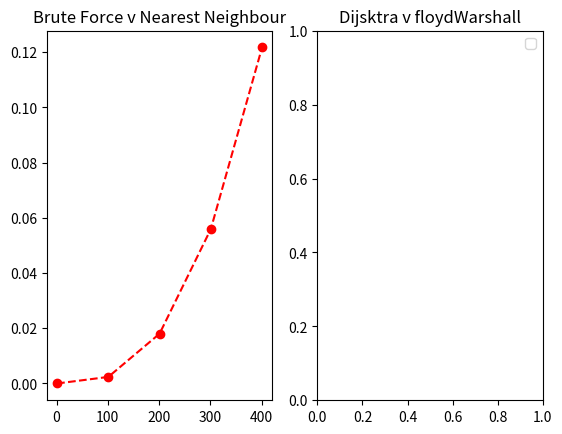

Here is the Python script that generated this plot:
import random
from itertools import permutations
import sys
from heapq import heapify, heappush, heappop
import numpy as np
import matplotlib.pyplot as plt
import time as t

#Creating the graph variables

def Graph(n):
    #Determines number of nodes
    numberOfNodes = n
    
    #Used to ensure no duplicate edges
    Edges = {
    
        }
    
    
    #Create tuples for each nodes in dictionary
    for i in range(numberOfNodes):
    
        Edges[i] = []
    
    #Used to make the node list in the form of (node1, node2, distance)
    nodeList = []
    
    
    #Creating the Graph
    graph = [[0 for x in range(numberOfNodes)] for y in range(numberOfNodes)]
    
    #Create links between 2 random nodes
    for i in range(numberOfNodes):
    
        for j in range(numberOfNodes):
          
            weight = random.randint(2, 20)
    
        #Ensures no link to itself and no duplicate links between nodes
            if i != j and i not in Edges[j]:
    
                Edges[i] += (j,)
                Edges[j] += (i,)
                nodeList.append((i, j, weight))
    
    #Plotting the graph
    for nodeA, nodeB, weight in nodeList:
    
        graph[nodeA][nodeB] = weight
        graph[nodeB][nodeA] = weight
        
    return graph



#Brute Force Method

#Used for Permutation in Brute Force
def Brute(graph,n):
    permList = list(permutations([i for i in range(n)]))
    
    bruteForceCost = float("inf")
    path = []
    
    
    for p in permList:
    
            bruteForceCurrentCost = 0
    
            for i in range(n - 1):
            
                bruteForceCurrentCost += graph[p[i]][p[i + 1]]
    
            if bruteForceCurrentCost < bruteForceCost:
    
                bruteForceCost = bruteForceCurrentCost
                path = p
    #print(bruteForceCost)
    #print(path)


def Nearest(graph,n):
#Nearest Neighbor
    
    visitedNodes = [0]
    costToNode = [0]
    
    currentNode = 0
    currentCost = 0
    
    for k in range(n - 1):
        currentShortest = float("inf")
        for s in range(n):
            if s != currentNode and s not in visitedNodes and graph[currentNode][s] < currentShortest:
    
                nextNode = s
                currentShortest = graph[currentNode][s]
                
        visitedNodes.append(nextNode)
        currentNode = nextNode
        currentCost += currentShortest
        costToNode.append(currentCost)
    #print(currentCost)
    #print(visitedNodes)
    #print(costToNode)

def floydWarshall(graph,src,dest, n):
 
    dist = list(map(lambda i: list(map(lambda j: j, i)), graph))
 
    for k in range(n):
 
        # pick all vertices as source one by one
        for i in range(n):
 
            # Pick all vertices as destination for the
            # above picked source
            for j in range(n):
 
                # If vertex k is on the shortest path from
                # i to j, then update the value of dist[i][j]
                dist[i][j] = min(dist[i][j],
                                 dist[i][k] + dist[k][j]
                                 )
    #print(dist[src][dest])

def dijsktra(graph,src,dest,n):
    #set up our empty matrix 
  inf = sys.maxsize
  node_Data = {}
  for i in range(n):
    node_Data[i] = {'cost':inf, 'pred':[]}
  node_Data[src]['cost'] = 0
  visited = []
  temp = src
  #go through each node
  for i in range(n):
      #check if that node has been visited
    if temp not in visited:
        #add the noted to the visited
      visited.append(temp)
      min_heap = []
      #go to through the nodes attached to the current node
      for j in graph[temp]:
          #check if they have been visted
        if j not in visited:
            #go to that node and the distance to  the total distance
          cost = node_Data[temp]['cost'] + graph[temp][j]
          #check if the new distance is smaller than the current distance of that node
          if cost < node_Data[j]['cost']:
              #update the distance with new smaller distance
            node_Data[j]['cost'] = cost
            node_Data[j]['pred'] = node_Data[j]['pred'] +[temp]
          heappush(min_heap,(node_Data[j]['cost'],j))
    heapify(min_heap)
    if(len(min_heap)!=0):
        #set the new current to the new node
      temp = min_heap[0][1]
    else:
      break
  #print("Shortest Distance: "+ str(node_Data[dest]['cost']))
  #print("Shortest Path: "+ str(node_Data[dest]['pred']+[dest]))

  

def change(graph,n):
    lis = []
    #go through the matrix and reasing it to a new dic 
    for i in range(n):
        a = np.arange(0,n,1)
        dic = dict(zip(a,graph[i]))
        dic.pop(i)
        lis.append(dic)
    a = np.arange(0,n,1)
    data = dict(zip(a,lis))
    return data



nodes = np.arange(1,500,100)

totalb =[]
totaln =[]
totald =[]
totalf =[]
#loop through all the nodes sizes
for i in nodes:
    t1=0
    t2=0
    t3=0
    t4=0
    for j in range(10):
        graph = Graph(i)
        data = change(graph,i)
        
        startTime = t.time()
        #Brute(graph,i)
        endTime = t.time()
        t1+=(endTime-startTime)
        
        startTime = t.time()
        Nearest(graph,i)
        endTime = t.time()
        t2+=(endTime-startTime)
        
        startTime = t.time()
        #dijsktra(data,0,i-1,i)
        endTime = t.time()
        t3+=(endTime-startTime)
        
        startTime = t.time()
        #floydWarshall(graph,0,i-1,i)
        endTime = t.time()
        t4+=(endTime-startTime)

    #get the avrage runtime from all 10 samples
    totalb.append(t1/10)
    totaln.append(t2/10)
    totald.append(t3/10)
    totalf.append(t4/10)

#plot the results 
fig,(ax1, ax2)= plt.subplots(1,2)
#ax1.plot(nodes,totalb,linestyle='--', marker='o', label='Brute Force')
ax1.plot(nodes,totaln,linestyle='--', marker='o',color='r', label='Nearest Neighbour')
#ax2.plot(nodes,totald, linestyle='--', marker='o', color='g', label='Dijsktra')
#ax2.plot(nodes,totalf, linestyle='--', marker='o', color='y', label='floydWarshall')

ax1.set_title("Brute Force v Nearest Neighbour")
ax2.set_title("Dijsktra v floydWarshall")

plt.legend()
plt.show()












